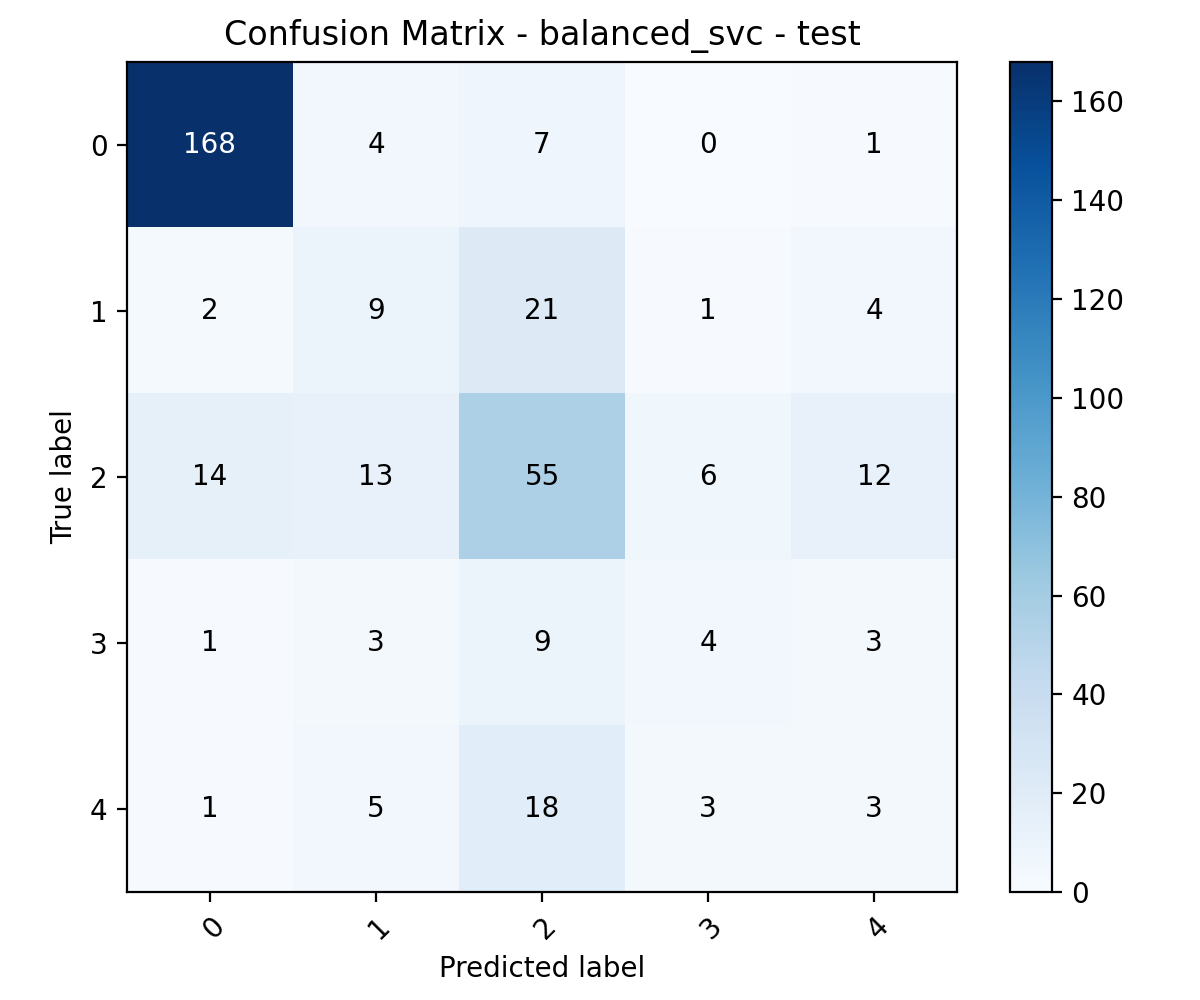

Source data for this figure (header and first rows):
, 0, 1, 2, 3, 4
0, 168, 4, 7, 0, 1
1, 2, 9, 21, 1, 4
2, 14, 13, 55, 6, 12
3, 1, 3, 9, 4, 3
4, 1, 5, 18, 3, 3
